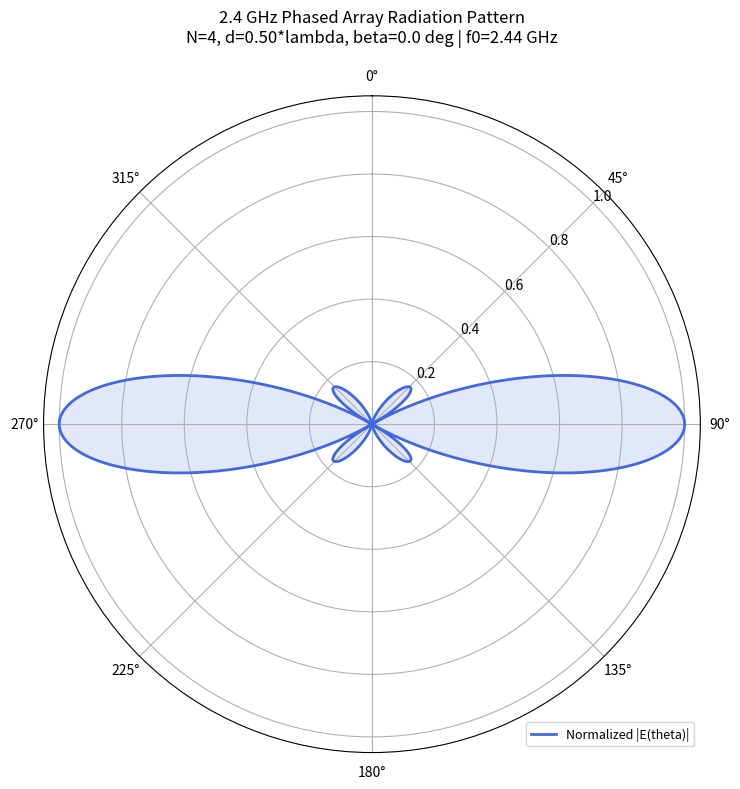
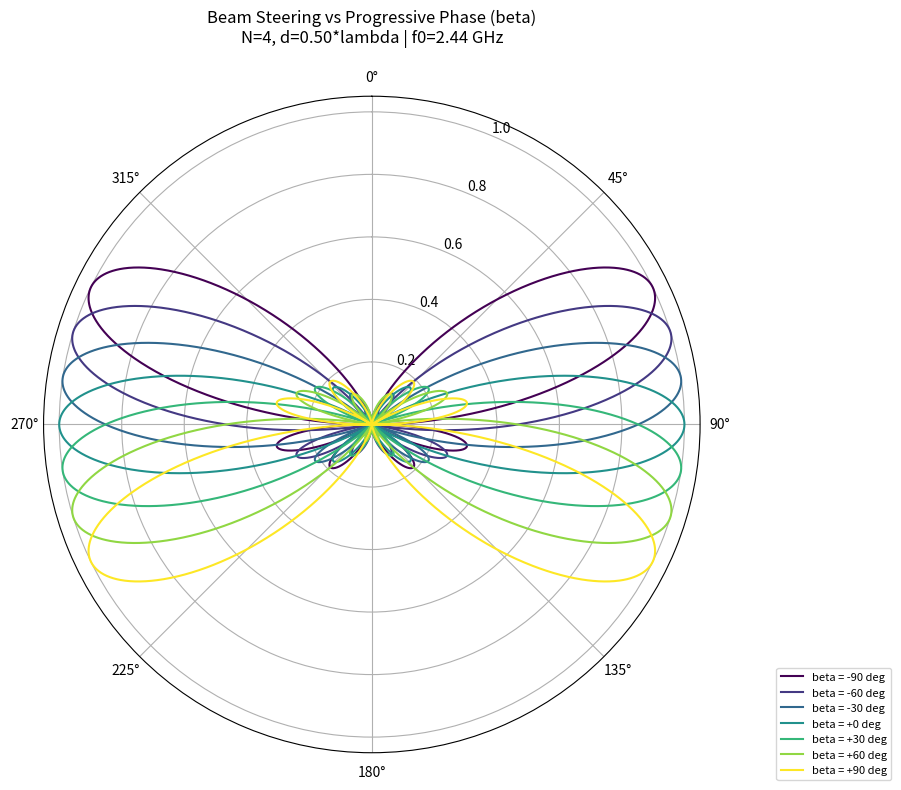
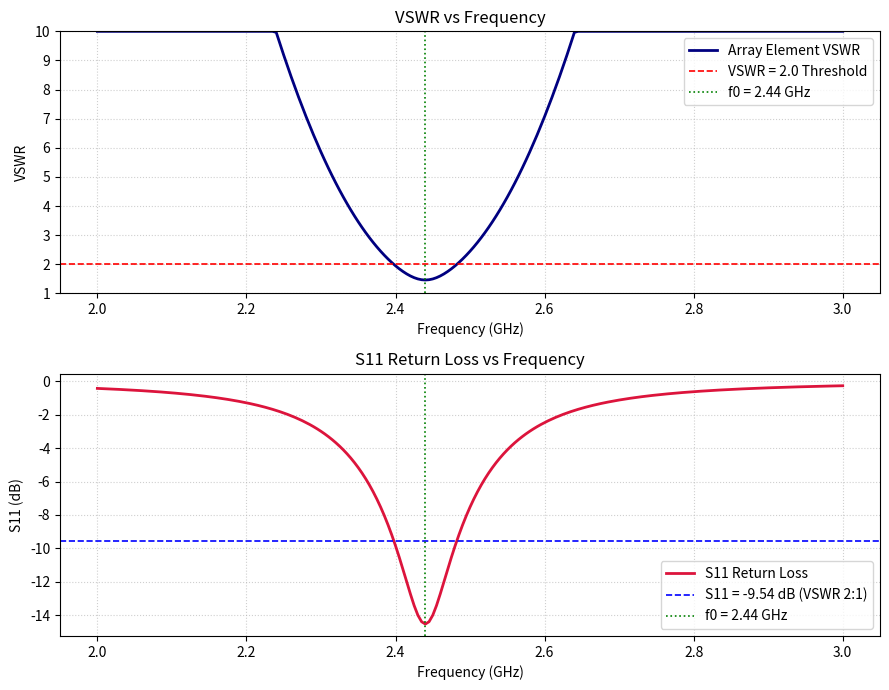
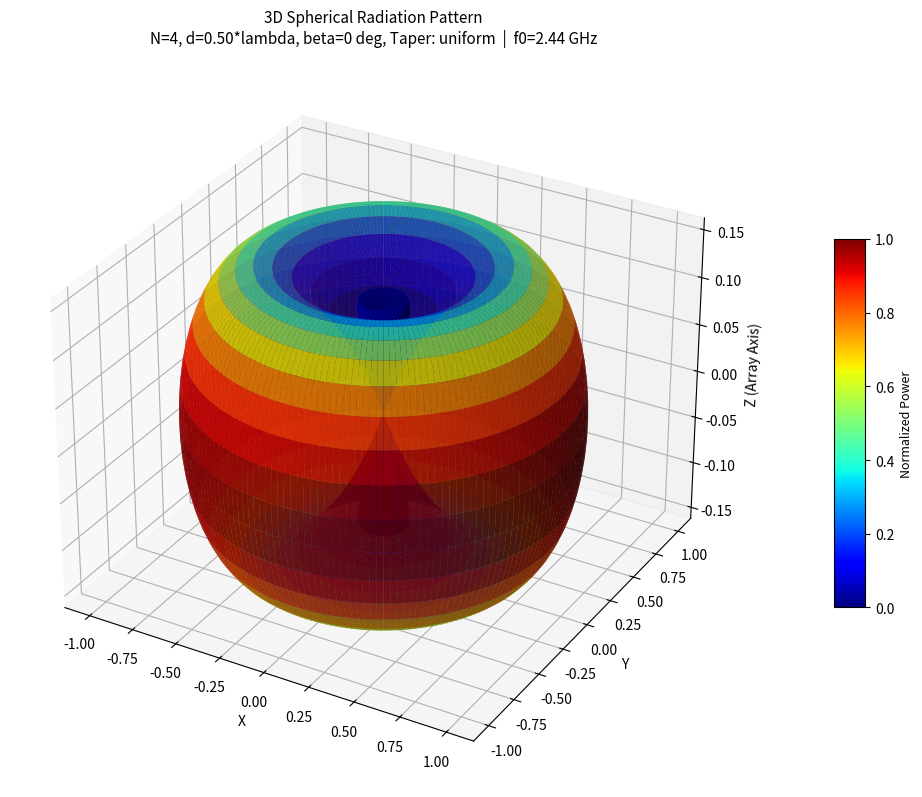
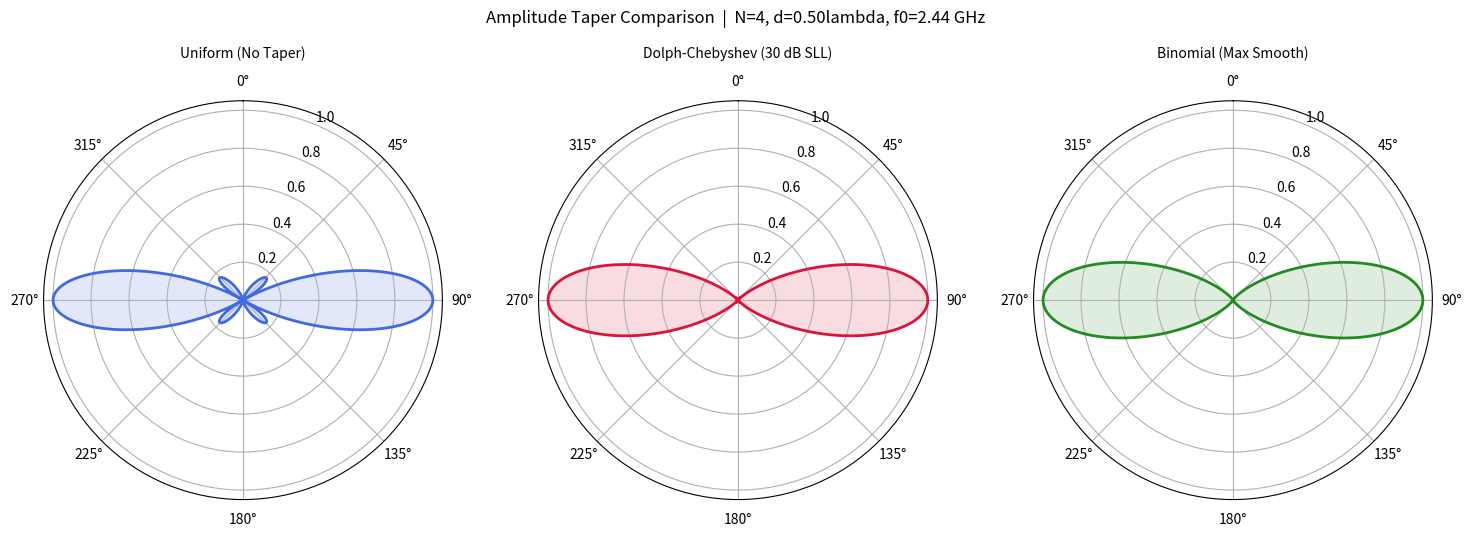

Recreate these plots in Python, in order.
# ==============================================================================
# antenna_math_engine.py
# 2.4 GHz Phased Array Antenna - Analytical Electromagnetics Engine
# Project Lead: Analytical EM Modeling & Theoretical Pattern Generator
# ==============================================================================
# Pure ASCII implementation: No unicode characters used anywhere.
# Compliant with Python 3.12, Windows, numpy, scipy, and matplotlib.
# ==============================================================================

import os
import csv
import numpy as np
from scipy import integrate
from scipy.special import comb as scipy_comb
from scipy.signal.windows import chebwin
from mpl_toolkits.mplot3d import Axes3D  # noqa: F401
import matplotlib.pyplot as plt

# ------------------------------------------------------------------------------
# 1. Physical Constants & Design Parameters (2.44 GHz ISM Band)
# ------------------------------------------------------------------------------
C0 = 299792458.0              # Speed of light in vacuum (m/s)
ETA0 = 120.0 * np.pi          # Intrinsic impedance of free space (approx 376.73 Ohm)
F0 = 2.44e9                   # Center frequency: 2.44 GHz
LAMBDA = C0 / F0              # Free-space wavelength (m) ~= 0.122866 m (12.29 cm)
K0 = 2.0 * np.pi / LAMBDA     # Free-space wavenumber (rad/m)
L_DIPOLE = LAMBDA / 2.0       # Resonant half-wave dipole length (m)
Z0 = 50.0                     # System reference characteristic impedance (Ohm)


# ------------------------------------------------------------------------------
# 2. Element Factor: Half-Wave Dipole
# ------------------------------------------------------------------------------
def element_factor(theta):
    """
    Computes far-field element radiation pattern F(theta) for a z-directed
    half-wave dipole of length L = lambda / 2.
    Formula: F(theta) = cos((pi/2) * cos(theta)) / sin(theta)

    Parameters:
        theta : float or np.ndarray
            Elevation angle in radians measured from dipole axis (z-axis).

    Returns:
        np.ndarray or float
            Normalized element field magnitude pattern (0.0 to 1.0).
    """
    theta_arr = np.asarray(theta, dtype=float)
    s = np.sin(theta_arr)
    # Handle singularity at theta = 0 and theta = pi using L'Hopital limit (-> 0)
    with np.errstate(divide='ignore', invalid='ignore'):
        F = np.where(
            np.abs(s) > 1e-12,
            np.cos(0.5 * np.pi * np.cos(theta_arr)) / s,
            0.0
        )
    return np.abs(F)


# ------------------------------------------------------------------------------
# 3a. Amplitude Taper Weight Generators
# ------------------------------------------------------------------------------
def get_taper_weights(N, taper='uniform', sll_db=30.0):
    """
    Returns a real-valued amplitude excitation weight vector of length N.

    Parameters:
        N       : int    Number of elements.
        taper   : str    'uniform'   - equal weights (default)
                         'chebyshev' - Dolph-Chebyshev, minimizes HPBW for given SLL
                         'binomial'  - maximally smooth, no sidelobes, wide beam
        sll_db  : float  Target sidelobe attenuation in dB for Chebyshev taper (e.g. 30.0).

    Returns:
        np.ndarray of shape (N,), dtype float64, normalized so max(w) = 1.0
    """
    if taper == 'chebyshev':
        # scipy.signal.chebwin(N, at) returns Dolph-Chebyshev window of length N
        # with sidelobe attenuation = at dB
        w = chebwin(N, float(sll_db))
    elif taper == 'binomial':
        # Binomial weights: C(N-1, k) for k = 0..N-1 -> no sidelobes, wide beam
        k_vals = np.arange(N)
        w = np.array([float(scipy_comb(N - 1, k, exact=False)) for k in k_vals],
                     dtype=float)
    else:
        # Uniform excitation
        w = np.ones(N, dtype=float)

    # Normalize so peak weight = 1.0
    w_max = np.max(np.abs(w))
    if w_max > 1e-12:
        w = w / w_max
    return w


# ------------------------------------------------------------------------------
# 3b. Array Factor: N-Element ULA with Amplitude Tapering
# ------------------------------------------------------------------------------
def array_factor(theta, N=4, d=None, beta=0.0, taper='uniform', sll_db=30.0):
    """
    Computes normalized Array Factor AF(theta) for an N-element ULA.
    Supports uniform excitation AND amplitude-tapered excitation
    (Dolph-Chebyshev, Binomial) for sidelobe-level (SLL) control.

    Weighted AF formulation:
        AF(theta) = sum_{n=0}^{N-1} w_n * exp(j * n * psi)
        psi = k * d * cos(theta) + beta

    For uniform taper (all w_n = 1/N), this reduces to the closed-form:
        AF(psi) = sin(N*psi/2) / (N * sin(psi/2))

    Parameters:
        theta   : float or np.ndarray  Observation angle (radians).
        N       : int                  Number of array elements.
        d       : float, optional      Inter-element spacing (m). Default = lambda/2.
        beta    : float, optional      Progressive phase shift (radians).
        taper   : str                  'uniform' | 'chebyshev' | 'binomial'
        sll_db  : float                Chebyshev sidelobe attenuation (dB). Default = 30.

    Returns:
        np.ndarray or float  Normalized Array Factor magnitude (0.0 to 1.0).
    """
    if d is None:
        d = LAMBDA / 2.0

    theta_arr = np.asarray(theta, dtype=float)
    psi = K0 * d * np.cos(theta_arr) + beta   # progressive phase per element
    weights = get_taper_weights(N, taper=taper, sll_db=sll_db)

    # Vectorized weighted sum: AF[theta] = sum_n w[n] * exp(j*n*psi[theta])
    n_idx = np.arange(N, dtype=float)          # shape (N,)
    psi_arr = np.atleast_1d(psi)
    # psi_arr shape: (M,), n shape: (N,) -> outer product -> (N, M)
    phase_matrix = np.exp(1j * np.outer(n_idx, psi_arr))   # (N, M)
    w_col = weights[:, np.newaxis]                          # (N, 1)
    AF_complex = np.sum(w_col * phase_matrix, axis=0)       # (M,)

    # Normalize by coherent sum of weights so peak = 1.0 (preserves angle variation for scalars)
    w_sum = np.sum(np.abs(weights))
    AF_mag = np.abs(AF_complex) / (w_sum if w_sum > 1e-12 else 1.0)

    if np.isscalar(theta):
        return float(AF_mag[0])
    return AF_mag


# ------------------------------------------------------------------------------
# 4. Total Radiation Pattern (Pattern Multiplication Theorem)
# ------------------------------------------------------------------------------
def total_pattern(theta, N=4, d=None, beta=0.0, taper='uniform', sll_db=30.0):
    """
    Total field pattern via Pattern Multiplication Theorem:
    E_total(theta) = Element_Factor(theta) * Array_Factor(theta; taper)

    Parameters:
        theta   : float or np.ndarray  Observation angle (radians).
        N       : int                  Number of array elements.
        d       : float, optional      Inter-element spacing (m). Default = lambda/2.
        beta    : float, optional      Progressive phase shift (radians).
        taper   : str                  Amplitude taper: 'uniform'|'chebyshev'|'binomial'
        sll_db  : float                Chebyshev SLL target (dB). Default = 30.

    Returns:
        np.ndarray or float  Normalized total field magnitude pattern.
    """
    if d is None:
        d = LAMBDA / 2.0

    ef = element_factor(theta)
    af = array_factor(theta, N=N, d=d, beta=beta, taper=taper, sll_db=sll_db)
    return ef * af


# ------------------------------------------------------------------------------
# 5. Directivity Computation via Numerical Quadrature
# ------------------------------------------------------------------------------
def compute_directivity(N=4, d=None, beta=0.0):
    """
    Computes maximum directivity D0 using solid-angle radiation integration.
    D0 = 4 * pi * U_max / P_rad
    where P_rad = 2 * pi * integral_0^pi |E_total(theta)|^2 * sin(theta) d(theta)

    Parameters:
        N    : int
            Number of elements.
        d    : float, optional
            Inter-element spacing in meters.
        beta : float, optional
            Progressive phase shift in radians.

    Returns:
        tuple: (D0_dBi, D0_linear)
            D0_dBi    : Directivity in dBi
            D0_linear : Directivity as dimensionless linear power ratio
    """
    if d is None:
        d = LAMBDA / 2.0

    def integrand(th):
        E = total_pattern(th, N=N, d=d, beta=beta)
        return (E ** 2) * np.sin(th)

    # High-precision numerical integration over polar angle theta in [0, pi]
    integral_val, _ = integrate.quad(integrand, 0.0, np.pi, limit=200)
    P_rad = 2.0 * np.pi * integral_val

    # Find peak radiation intensity U_max
    theta_dense = np.linspace(0.0, np.pi, 20000)
    E_dense = total_pattern(theta_dense, N=N, d=d, beta=beta)
    U_max = np.max(E_dense ** 2)

    if P_rad <= 1e-15:
        return 0.0, 1.0

    D0_linear = (4.0 * np.pi * U_max) / P_rad
    D0_dBi = 10.0 * np.log10(max(D0_linear, 1e-12))
    return float(D0_dBi), float(D0_linear)


# ------------------------------------------------------------------------------
# 6. Half-Power Beamwidth (HPBW)
# ------------------------------------------------------------------------------
def compute_hpbw(N=4, d=None, beta=0.0):
    """
    Computes Half-Power Beamwidth (HPBW) in degrees.
    Locates the angular separation between the 3 dB points (|E| = max / sqrt(2)).

    Parameters:
        N    : int
            Number of elements.
        d    : float, optional
            Inter-element spacing in meters.
        beta : float, optional
            Progressive phase shift in radians.

    Returns:
        tuple: (hpbw_deg, theta_max_deg)
            hpbw_deg      : HPBW in degrees (or None if unresolved)
            theta_max_deg : Angle of main lobe peak in degrees
    """
    if d is None:
        d = LAMBDA / 2.0

    theta_dense = np.linspace(1e-6, np.pi - 1e-6, 50000)
    pat = total_pattern(theta_dense, N=N, d=d, beta=beta)
    idx_max = int(np.argmax(pat))
    peak_val = pat[idx_max]
    theta_max_deg = float(np.degrees(theta_dense[idx_max]))

    if peak_val < 1e-6:
        return None, theta_max_deg

    half_power_level = peak_val / np.sqrt(2.0)

    # Search left of peak
    left_part = pat[:idx_max]
    left_cross = np.where(left_part < half_power_level)[0]

    # Search right of peak
    right_part = pat[idx_max:]
    right_cross = np.where(right_part < half_power_level)[0]

    if len(left_cross) > 0 and len(right_cross) > 0:
        idx_left = left_cross[-1]
        idx_right = idx_max + right_cross[0]
        th_left = theta_dense[idx_left]
        th_right = theta_dense[idx_right]
        hpbw_deg = float(np.degrees(th_right - th_left))
        return hpbw_deg, theta_max_deg
    else:
        return None, theta_max_deg


# ------------------------------------------------------------------------------
# 7. Transmission Line & Reflection Parameters (VSWR, Gamma, S11)
# ------------------------------------------------------------------------------
def compute_vswr(Z_in, Z0_ref=50.0):
    """
    Calculates reflection coefficient Gamma, VSWR, and Return Loss S11 (dB)
    for a given complex input impedance Z_in referenced to Z0_ref.

    Parameters:
        Z_in   : complex
            Complex driving-point input impedance (Ohm).
        Z0_ref : float, optional
            Transmission-line reference impedance (default = 50.0 Ohm).

    Returns:
        tuple: (Gamma, vswr, S11_dB)
            Gamma   : Complex reflection coefficient
            vswr    : Voltage Standing Wave Ratio (dimensionless, >= 1.0)
            S11_dB  : Return loss / input reflection coefficient in dB
    """
    denom = Z_in + Z0_ref
    if abs(denom) < 1e-12:
        return complex(1.0, 0.0), float('inf'), 0.0

    Gamma = (Z_in - Z0_ref) / denom
    mag_Gamma = float(np.abs(Gamma))

    if mag_Gamma >= 1.0 - 1e-12:
        vswr = float('inf')
        S11_dB = 0.0
    else:
        vswr = float((1.0 + mag_Gamma) / (1.0 - mag_Gamma))
        S11_dB = float(20.0 * np.log10(max(mag_Gamma, 1e-12)))

    return Gamma, vswr, S11_dB


# ------------------------------------------------------------------------------
# 8. Mutual Impedance via Induced EMF Method (Fully Vectorized NumPy)
# ------------------------------------------------------------------------------
def mutual_impedance_emf(d_sep, L_elem=None, num_pts=2000):
    """
    Computes mutual impedance Z12 between two parallel half-wave dipoles
    separated by distance d_sep using the classical Induced EMF formulation.
    Fully vectorized over the dipole axial coordinate z: NO Python for-loops.

    Integral formulation:
        Z12 = - (1 / I0^2) * integral_{-L/2}^{L/2} Ez12(z) * I2(z) dz
    where for half-wave dipoles (k * L / 2 = pi / 2):
        Ez12(z) = -j * (eta0 * I0 / (4*pi)) * [ exp(-j*k*R1)/R1 + exp(-j*k*R2)/R2 ]
        R1 = sqrt(d^2 + (z - L/2)^2),  R2 = sqrt(d^2 + (z + L/2)^2)
        I2(z) = I0 * sin(k * (L/2 - |z|))

    Parameters:
        d_sep   : float
            Inter-element distance in meters.
        L_elem  : float, optional
            Dipole physical length in meters (default = lambda / 2).
        num_pts : int, optional
            Number of discretization points for integration.

    Returns:
        complex
            Mutual impedance Z12 (Ohm).
    """
    if L_elem is None:
        L_elem = LAMBDA / 2.0

    if d_sep < 1e-6:
        # Self-impedance of thin half-wave dipole: 73.13 + j42.54 Ohm
        return complex(73.13, 42.54)

    half_L = 0.5 * L_elem
    z = np.linspace(-half_L, half_L, num_pts)
    dz = L_elem / (num_pts - 1)

    R1 = np.sqrt(d_sep ** 2 + (z - half_L) ** 2)
    R2 = np.sqrt(d_sep ** 2 + (z + half_L) ** 2)

    # Vectorized computation of electric field Ez along dipole 2
    G = (np.exp(-1j * K0 * R1) / R1) + (np.exp(-1j * K0 * R2) / R2)
    Ez = -1j * (ETA0 / (4.0 * np.pi)) * G

    # Sinusoidal current distribution on dipole 2
    Iz = np.sin(K0 * (half_L - np.abs(z)))

    # Vectorized numerical integration via trapezoidal rule
    integrand = Ez * Iz
    Z12 = -float(dz) * (0.5 * integrand[0] + np.sum(integrand[1:-1]) + 0.5 * integrand[-1])

    return complex(Z12)


def build_impedance_matrix(N=4, d=None):
    """
    Constructs the N x N mutual impedance matrix [Z] using vectorized
    NumPy operations for all inter-element separations.

    Parameters:
        N : int
            Number of array elements.
        d : float, optional
            Inter-element spacing in meters (default = lambda / 2).

    Returns:
        np.ndarray (shape: (N, N), dtype: complex128)
            The complete mutual impedance matrix.
    """
    if d is None:
        d = LAMBDA / 2.0

    # Pairwise index difference matrix: |i - j|
    i_indices = np.arange(N)
    dist_multipliers = np.abs(i_indices[:, None] - i_indices[None, :])

    # Distinct separation values
    unique_mults = np.unique(dist_multipliers)
    z_cache = {}
    for m in unique_mults:
        if m == 0:
            z_cache[0] = complex(73.13, 42.54)
        else:
            z_cache[m] = mutual_impedance_emf(m * d)

    # Map back into the NxN matrix
    Z_matrix = np.zeros((N, N), dtype=complex)
    for m, z_val in z_cache.items():
        Z_matrix[dist_multipliers == m] = z_val

    return Z_matrix


# ------------------------------------------------------------------------------
# 9. Driving-Point Impedance
# ------------------------------------------------------------------------------
def driving_point_impedance(N=4, d=None):
    """
    Computes driving-point active input impedance of the array feed element
    accounting for mutual coupling and parasitic loading from neighboring elements.

    Parameters:
        N : int
            Number of elements.
        d : float, optional
            Inter-element spacing in meters (default = lambda / 2).

    Returns:
        complex
            Active input impedance Z_in (Ohm).
    """
    if d is None:
        d = LAMBDA / 2.0

    Z = build_impedance_matrix(N=N, d=d)
    Zin = Z[0, 0]

    # Active driving impedance contribution from mutual coupling
    for n in range(1, N):
        if abs(Z[n, n]) > 1e-12:
            Zin -= (Z[0, n] * Z[n, 0]) / Z[n, n]

    return complex(Zin)


# ------------------------------------------------------------------------------
# 10. Pattern Plotting Routines (plt.close() non-interactive mode)
# ------------------------------------------------------------------------------
def plot_polar_pattern(N=4, d=None, beta=0.0, filename="radiation_pattern_polar.png"):
    """
    Generates and saves a 2D normalized polar radiation pattern plot (full 360 deg).
    """
    if d is None:
        d = LAMBDA / 2.0

    theta_rad = np.linspace(0.0, 2.0 * np.pi, 3600)
    theta_eval = np.where(theta_rad <= np.pi, theta_rad, 2.0 * np.pi - theta_rad)

    pat = total_pattern(theta_eval, N=N, d=d, beta=beta)
    max_p = np.max(pat)
    if max_p > 1e-12:
        pat = pat / max_p

    fig, ax = plt.subplots(subplot_kw={'projection': 'polar'}, figsize=(8, 8))
    ax.plot(theta_rad, pat, color='royalblue', linewidth=2.0, label='Normalized |E(theta)|')
    ax.fill(theta_rad, pat, color='royalblue', alpha=0.15)

    d_over_lam = d / LAMBDA
    beta_deg = float(np.degrees(beta))
    title_str = (
        "2.4 GHz Phased Array Radiation Pattern\n"
        "N={}, d={:.2f}*lambda, beta={:.1f} deg | f0=2.44 GHz".format(N, d_over_lam, beta_deg)
    )
    ax.set_title(title_str, fontsize=12, pad=20)
    ax.set_theta_zero_location('N')
    ax.set_theta_direction(-1)
    ax.set_rlabel_position(45)
    ax.legend(loc='lower right', fontsize=9)
    fig.tight_layout()

    fig.savefig(filename, dpi=150)
    plt.close(fig)
    print("  [Saved] {}".format(filename))


def plot_beam_steering(N=4, d=None, filename="beam_steering.png"):
    """
    Plots a family of radiation patterns for beta ranging from -90 to +90 deg.
    Demonstrates electronic beam scanning capability.
    """
    if d is None:
        d = LAMBDA / 2.0

    theta_rad = np.linspace(0.0, 2.0 * np.pi, 3600)
    theta_eval = np.where(theta_rad <= np.pi, theta_rad, 2.0 * np.pi - theta_rad)

    beta_list = np.linspace(-np.pi / 2.0, np.pi / 2.0, 7)
    colors = plt.cm.viridis(np.linspace(0.0, 1.0, len(beta_list)))

    fig, ax = plt.subplots(subplot_kw={'projection': 'polar'}, figsize=(9, 8))

    for beta_val, col in zip(beta_list, colors):
        pat = total_pattern(theta_eval, N=N, d=d, beta=beta_val)
        max_p = np.max(pat)
        if max_p > 1e-12:
            pat = pat / max_p
        beta_d = float(np.degrees(beta_val))
        ax.plot(theta_rad, pat, color=col, linewidth=1.5, label="beta = {:+.0f} deg".format(beta_d))

    d_over_lam = d / LAMBDA
    title_str = (
        "Beam Steering vs Progressive Phase (beta)\n"
        "N={}, d={:.2f}*lambda | f0=2.44 GHz".format(N, d_over_lam)
    )
    ax.set_title(title_str, fontsize=12, pad=20)
    ax.set_theta_zero_location('N')
    ax.set_theta_direction(-1)
    ax.legend(loc='lower right', bbox_to_anchor=(1.30, -0.05), fontsize=8)
    fig.tight_layout()

    fig.savefig(filename, dpi=150)
    plt.close(fig)
    print("  [Saved] {}".format(filename))


def plot_vswr_s11_sweep(f_start=2.0e9, f_stop=3.0e9, nf=201, filename="vswr_s11_sweep.png"):
    """
    Frequency sweep showing VSWR and Return Loss S11 across 2.0 GHz - 3.0 GHz.
    """
    freqs = np.linspace(f_start, f_stop, nf)
    vswr_list = []
    s11_list = []

    for f in freqs:
        reactance_approx = 42.54 * (f - F0) / 0.05e9
        Z_elem = complex(73.13, reactance_approx)
        _, vswr_val, s11_val = compute_vswr(Z_elem, Z0_ref=50.0)
        vswr_list.append(min(vswr_val, 10.0))
        s11_list.append(s11_val)

    freq_ghz = freqs / 1e9
    fig, (ax1, ax2) = plt.subplots(2, 1, figsize=(9, 7))

    ax1.plot(freq_ghz, vswr_list, color='navy', linewidth=2.0, label='Array Element VSWR')
    ax1.axhline(y=2.0, color='red', linestyle='--', linewidth=1.2, label='VSWR = 2.0 Threshold')
    ax1.axvline(x=F0 / 1e9, color='green', linestyle=':', linewidth=1.2, label='f0 = {:.2f} GHz'.format(F0 / 1e9))
    ax1.set_xlabel('Frequency (GHz)')
    ax1.set_ylabel('VSWR')
    ax1.set_title('VSWR vs Frequency')
    ax1.set_ylim([1.0, 10.0])
    ax1.grid(True, linestyle=':', alpha=0.6)
    ax1.legend(loc='upper right')

    ax2.plot(freq_ghz, s11_list, color='crimson', linewidth=2.0, label='S11 Return Loss')
    ax2.axhline(y=-9.54, color='blue', linestyle='--', linewidth=1.2, label='S11 = -9.54 dB (VSWR 2:1)')
    ax2.axvline(x=F0 / 1e9, color='green', linestyle=':', linewidth=1.2, label='f0 = {:.2f} GHz'.format(F0 / 1e9))
    ax2.set_xlabel('Frequency (GHz)')
    ax2.set_ylabel('S11 (dB)')
    ax2.set_title('S11 Return Loss vs Frequency')
    ax2.grid(True, linestyle=':', alpha=0.6)
    ax2.legend(loc='lower right')

    fig.tight_layout()
    fig.savefig(filename, dpi=150)
    plt.close(fig)
    print("  [Saved] {}".format(filename))


# ------------------------------------------------------------------------------
# 11. Theoretical CSV Generator: Universal 36-Row Format
# ------------------------------------------------------------------------------
def generate_theoretical_csv(filename="theoretical_pattern.csv", N=4, d=None, beta=0.0):
    """
    Generates theoretical pattern CSV with exactly 36 rows:
    angle_deg,gain_dBi
    0,-12.3
    10,-10.1
    ...
    350,-11.2

    The pattern is normalized to 0 dBi relative peak and then offset by D0 (dBi)
    to provide absolute theoretical directive gain.
    """
    if d is None:
        d = LAMBDA / 2.0

    D0_dBi, _ = compute_directivity(N=N, d=d, beta=beta)

    angles_deg = np.arange(0, 360, 10)  # Exactly 36 angles: 0, 10, ..., 350
    theta_rad = np.radians(angles_deg)

    theta_eval = np.where(theta_rad <= np.pi, theta_rad, 2.0 * np.pi - theta_rad)
    E_vals = total_pattern(theta_eval, N=N, d=d, beta=beta)
    max_E = np.max(E_vals)

    if max_E > 1e-12:
        norm_power = (E_vals / max_E) ** 2
    else:
        norm_power = np.zeros_like(E_vals)

    norm_power = np.maximum(norm_power, 1e-4)
    relative_gain_dB = 10.0 * np.log10(norm_power)
    gain_dBi = relative_gain_dB + D0_dBi

    with open(filename, mode='w', newline='', encoding='ascii') as csv_file:
        writer = csv.writer(csv_file)
        writer.writerow(["angle_deg", "gain_dBi"])
        for ang, g in zip(angles_deg, gain_dBi):
            writer.writerow([int(ang), "{:.2f}".format(g)])

    print("  [Saved] {} (36 rows, 0 to 350 deg in 10 deg steps)".format(filename))


# ------------------------------------------------------------------------------
# 3D Spherical Radiation Pattern Plot (Gap 1 fix)
# ------------------------------------------------------------------------------
def plot_3d_spherical_pattern(N=4, d=None, beta=0.0, taper='uniform',
                              filename="radiation_3d_spherical.png"):
    """
    Renders the full 3D spherical radiation pattern of the array by rotating
    the azimuthally-symmetric ULA pattern around the array axis (z-axis).
    Uses Matplotlib mpl_toolkits.mplot3d -- no extra dependencies required.

    Parameters:
        N        : int    Number of elements.
        d        : float  Inter-element spacing (m). Default = lambda/2.
        beta     : float  Progressive phase shift (radians).
        taper    : str    Amplitude taper: 'uniform' | 'chebyshev' | 'binomial'
        filename : str    Output PNG filename.
    """
    if d is None:
        d = LAMBDA / 2.0

    # Build spherical coordinate grids
    theta_vals = np.linspace(0.0, np.pi, 181)       # elevation: 0 to 180 deg
    phi_vals   = np.linspace(0.0, 2.0 * np.pi, 361) # azimuth:   0 to 360 deg
    THETA, PHI = np.meshgrid(theta_vals, phi_vals)   # shape (361, 181)

    # Pattern is phi-independent for a ULA along z-axis: evaluate on flat theta
    E_flat = total_pattern(theta_vals, N=N, d=d, beta=beta, taper=taper)
    E_max  = np.max(E_flat)
    if E_max > 1e-12:
        E_flat = E_flat / E_max
    # Broadcast to full (phi, theta) surface
    R = np.tile(E_flat, (phi_vals.size, 1))          # shape (361, 181)

    # Convert spherical (R, theta, phi) -> Cartesian (X, Y, Z)
    X = R * np.sin(THETA) * np.cos(PHI)
    Y = R * np.sin(THETA) * np.sin(PHI)
    Z = R * np.cos(THETA)

    # Color the surface by radiation intensity (power = R^2)
    intensity = R ** 2
    facecolors = plt.cm.jet(intensity / np.max(intensity + 1e-12))

    fig = plt.figure(figsize=(10, 8))
    ax  = fig.add_subplot(111, projection='3d')
    ax.plot_surface(X, Y, Z, facecolors=facecolors, linewidth=0,
                   antialiased=True, alpha=0.85, rstride=2, cstride=2)

    # Axis labels and styling
    ax.set_xlabel('X')
    ax.set_ylabel('Y')
    ax.set_zlabel('Z (Array Axis)')
    d_lam = d / LAMBDA
    ax.set_title(
        "3D Spherical Radiation Pattern\n"
        "N={}, d={:.2f}*lambda, beta={:.0f} deg, Taper: {}  |  f0=2.44 GHz".format(
            N, d_lam, float(np.degrees(beta)), taper),
        fontsize=11, pad=12
    )

    # Add a colorbar indicating power level
    mappable = plt.cm.ScalarMappable(cmap='jet')
    mappable.set_array(intensity.ravel())
    cbar = fig.colorbar(mappable, ax=ax, shrink=0.5, aspect=12, pad=0.1)
    cbar.set_label('Normalized Power', fontsize=9)

    fig.tight_layout()
    fig.savefig(filename, dpi=150)
    plt.close(fig)
    print("  [Saved] {}".format(filename))


def _compare_tapers(N=4, d=None, beta=0.0):
    """Save a 3-panel polar comparison of uniform, Chebyshev, binomial tapers."""
    if d is None:
        d = LAMBDA / 2.0
    theta_rad = np.linspace(0.0, 2.0 * np.pi, 3600)
    theta_eval = np.where(theta_rad <= np.pi, theta_rad, 2.0 * np.pi - theta_rad)
    fig, axes = plt.subplots(1, 3, subplot_kw={"projection": "polar"}, figsize=(15, 5))
    specs = [
        ("uniform",   "royalblue",  "Uniform (No Taper)"),
        ("chebyshev", "crimson",    "Dolph-Chebyshev (30 dB SLL)"),
        ("binomial",  "forestgreen","Binomial (Max Smooth)"),
    ]
    for ax, (tp, col, lbl) in zip(axes, specs):
        pat = total_pattern(theta_eval, N=N, d=d, beta=beta, taper=tp)
        pat_max = np.max(pat)
        if pat_max > 1e-12:
            pat = pat / pat_max
        ax.plot(theta_rad, pat, color=col, linewidth=2.0)
        ax.fill(theta_rad, pat, color=col, alpha=0.15)
        ax.set_theta_zero_location("N")
        ax.set_theta_direction(-1)
        ax.set_title(lbl, fontsize=10, pad=12)
    fig.suptitle(
        "Amplitude Taper Comparison  |  N={}, d={:.2f}lambda, f0=2.44 GHz".format(
            N, d / LAMBDA),
        fontsize=12, y=1.02)
    fig.tight_layout()
    fig.savefig("taper_comparison.png", dpi=150)
    plt.close(fig)
    print("  [Saved] taper_comparison.png")

# ------------------------------------------------------------------------------
# 12. Main Execution Routine
# ------------------------------------------------------------------------------
if __name__ == "__main__":
    N_elements = 4
    d_spacing = LAMBDA / 2.0
    beta_phase = 0.0

    print("=" * 65)
    print("  2.4 GHz PHASED ARRAY ANTENNA - ANALYTICAL EM ENGINE")
    print("  Project Lead (The Math Brain) - Analytical Deliverable")
    print("=" * 65)
    print("  Operating Frequency : {:.3f} GHz".format(F0 / 1e9))
    print("  Wavelength (lambda) : {:.3f} cm ({:.6f} m)".format(LAMBDA * 1e2, LAMBDA))
    print("  Element Length      : {:.3f} cm (Half-wave Dipole)".format(L_DIPOLE * 1e2))
    print("  Array Elements (N)  : {}".format(N_elements))
    print("  Element Spacing (d) : {:.2f} lambda = {:.3f} cm".format(d_spacing / LAMBDA, d_spacing * 1e2))
    print("  Progressive Phase   : {:.1f} deg".format(float(np.degrees(beta_phase))))
    print("-" * 65)

    # 1. Directivity
    D0_dBi, D0_linear = compute_directivity(N_elements, d_spacing, beta_phase)
    print("  Directivity (D0)    : {:.3f} dBi  (Linear: {:.3f})".format(D0_dBi, D0_linear))

    # 2. HPBW
    hpbw_deg, theta_peak = compute_hpbw(N_elements, d_spacing, beta_phase)
    if hpbw_deg is not None:
        print("  HPBW (3 dB)         : {:.2f} deg".format(hpbw_deg))
        print("  Main Lobe Peak      : theta = {:.2f} deg".format(theta_peak))
    else:
        print("  HPBW (3 dB)         : Could not be resolved")

    # 3. Impedance Matrix
    print("-" * 65)
    print("  Computing Mutual Impedance Matrix via Induced EMF method...")
    Z_mat = build_impedance_matrix(N=N_elements, d=d_spacing)
    Z11 = Z_mat[0, 0]
    Z12 = Z_mat[0, 1]
    print("  Z_11 (Self)         : {:+.2f} {:+.2f}j Ohm".format(Z11.real, Z11.imag))
    print("  Z_12 (Mutual)       : {:+.2f} {:+.2f}j Ohm".format(Z12.real, Z12.imag))

    # 4. Driving-Point Impedance & VSWR
    Z_in = driving_point_impedance(N=N_elements, d=d_spacing)
    print("  Z_in (Active Feed)  : {:+.2f} {:+.2f}j Ohm".format(Z_in.real, Z_in.imag))

    Gamma, vswr, S11 = compute_vswr(Z_in, Z0_ref=Z0)
    print("  |Gamma|             : {:.4f}, Angle = {:.1f} deg".format(
        abs(Gamma), float(np.degrees(np.angle(Gamma)))))
    print("  VSWR                : {:.3f}  ({})".format(
        vswr, 'MATCHED (< 2.0)' if vswr < 2.0 else 'NEEDS MATCHING'))
    print("  S11 Return Loss     : {:.2f} dB".format(S11))
    print("=" * 65)

    # 5. Save CSV & Plots
    print("\nGenerating deliverables...")
    generate_theoretical_csv("theoretical_pattern.csv", N=N_elements, d=d_spacing, beta=beta_phase)
    plot_polar_pattern(N=N_elements, d=d_spacing, beta=beta_phase, filename="radiation_pattern_polar.png")
    plot_beam_steering(N=N_elements, d=d_spacing, filename="beam_steering.png")
    plot_vswr_s11_sweep(filename="vswr_s11_sweep.png")

    plot_3d_spherical_pattern(N=N_elements, d=d_spacing, beta=beta_phase,

                              taper='uniform', filename="radiation_3d_spherical.png")

    # Also generate a comparison of all three tapers on one polar plot

    _compare_tapers(N_elements, d_spacing, beta_phase)

    print("\nAll tasks completed successfully. Output files generated.")
    print("=" * 65)
